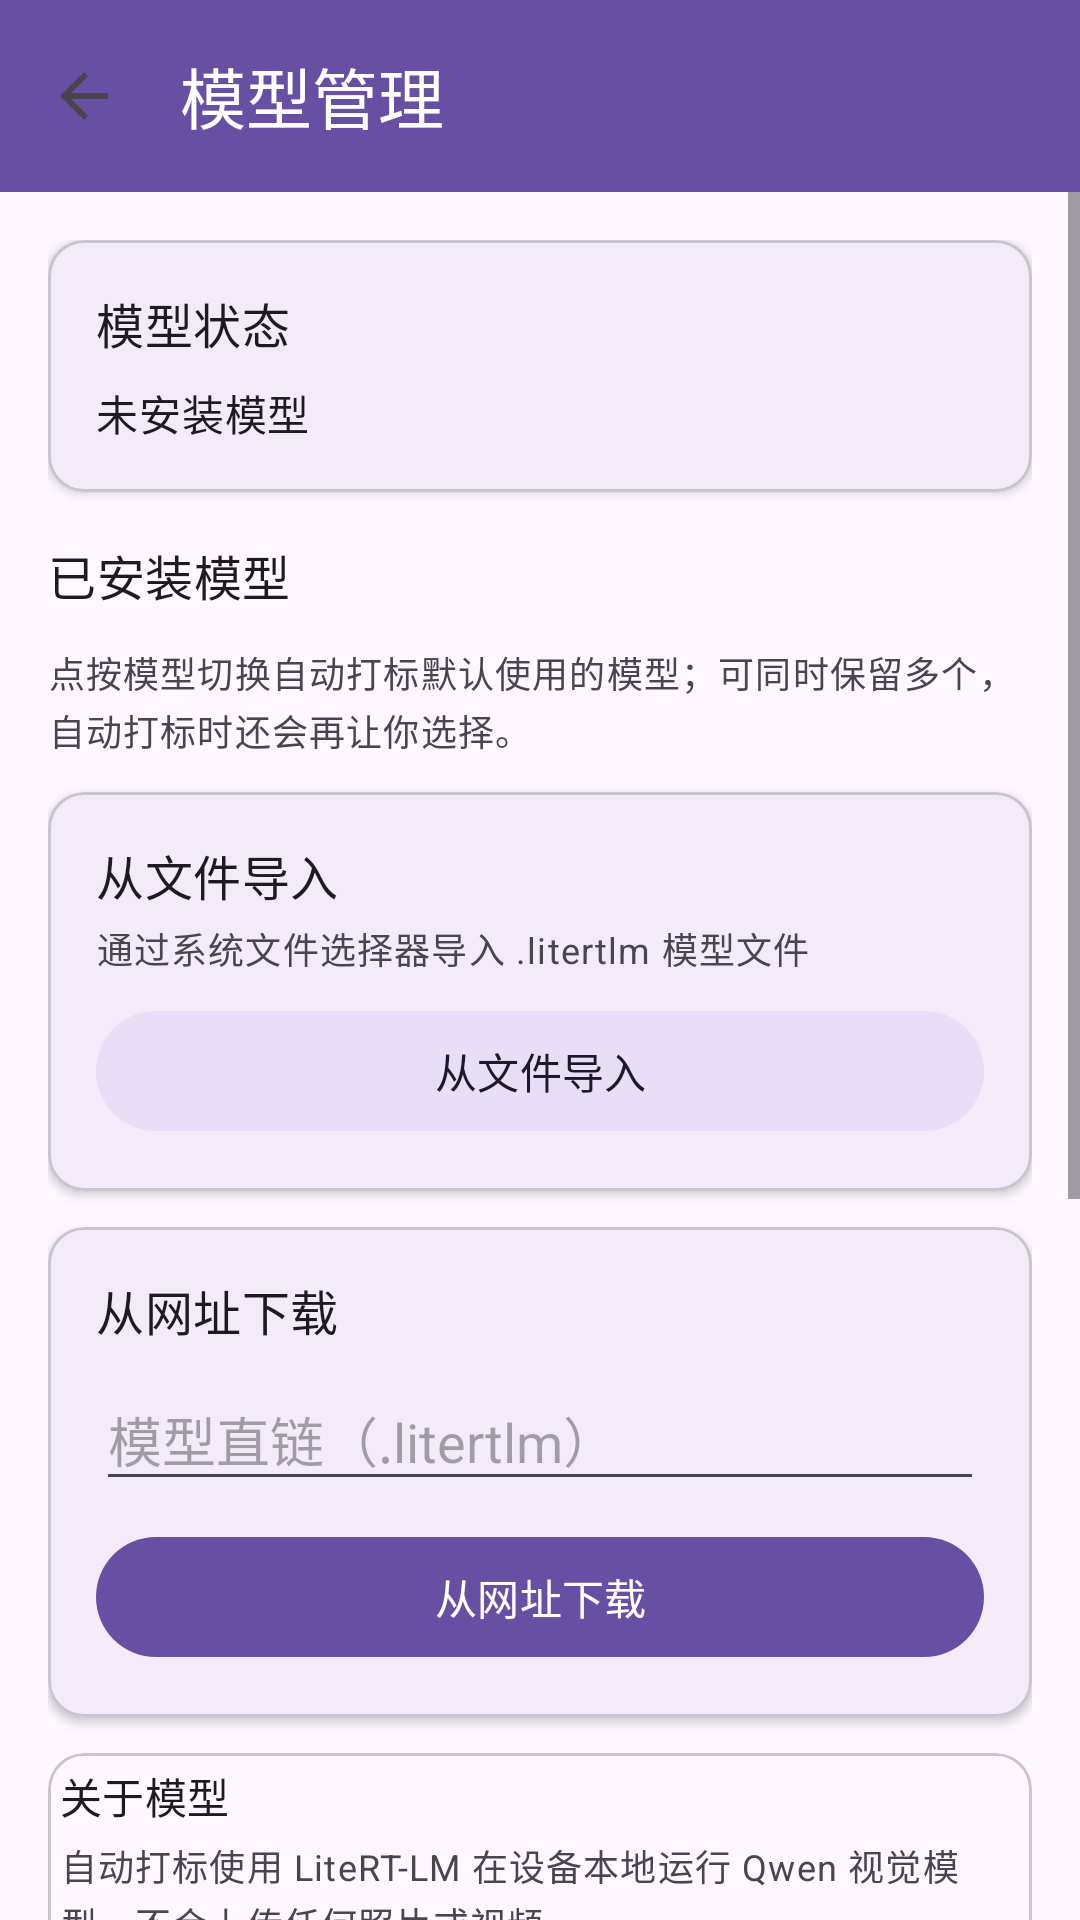

Write the Android layout XML for this screen, with the resource values it uses.
<!-- AndroidManifest.xml: application theme Theme.AlbumMarker -->
<!-- res/layout/activity_model_manage.xml -->
<?xml version="1.0" encoding="utf-8"?>
<LinearLayout xmlns:android="http://schemas.android.com/apk/res/android"
    xmlns:app="http://schemas.android.com/apk/res-auto"
    android:layout_width="match_parent"
    android:layout_height="match_parent"
    android:orientation="vertical">

    <com.google.android.material.appbar.MaterialToolbar
        android:id="@+id/toolbar"
        android:layout_width="match_parent"
        android:layout_height="?attr/actionBarSize"
        android:background="?attr/colorPrimary"
        app:navigationIcon="@drawable/ic_arrow_back"
        app:title="@string/title_model_manage"
        app:titleTextColor="@android:color/white" />

    <ScrollView
        android:layout_width="match_parent"
        android:layout_height="0dp"
        android:layout_weight="1"
        android:fillViewport="true">

    <LinearLayout
        android:layout_width="match_parent"
        android:layout_height="wrap_content"
        android:orientation="vertical"
        android:padding="16dp">

        
        <com.google.android.material.card.MaterialCardView
            android:layout_width="match_parent"
            android:layout_height="wrap_content"
            app:cardElevation="2dp">

            <LinearLayout
                android:layout_width="match_parent"
                android:layout_height="wrap_content"
                android:orientation="vertical"
                android:padding="16dp">

                <TextView
                    android:layout_width="match_parent"
                    android:layout_height="wrap_content"
                    android:text="@string/model_status_title"
                    android:textAppearance="?attr/textAppearanceTitleMedium" />

                <TextView
                    android:id="@+id/tvModelStatus"
                    android:layout_width="match_parent"
                    android:layout_height="wrap_content"
                    android:layout_marginTop="8dp"
                    android:text="@string/model_status_none"
                    android:textAppearance="?attr/textAppearanceBodyMedium" />
            </LinearLayout>
        </com.google.android.material.card.MaterialCardView>

        
        <TextView
            android:layout_width="match_parent"
            android:layout_height="wrap_content"
            android:layout_marginTop="16dp"
            android:text="@string/model_installed_title"
            android:textAppearance="?attr/textAppearanceTitleMedium" />

        <LinearLayout
            android:id="@+id/llModels"
            android:layout_width="match_parent"
            android:layout_height="wrap_content"
            android:layout_marginTop="8dp"
            android:orientation="vertical" />

        <TextView
            android:layout_width="match_parent"
            android:layout_height="wrap_content"
            android:layout_marginTop="4dp"
            android:text="@string/model_installed_hint"
            android:textAppearance="?attr/textAppearanceBodySmall"
            android:textColor="?android:attr/textColorSecondary" />

        
        <com.google.android.material.card.MaterialCardView
            android:layout_width="match_parent"
            android:layout_height="wrap_content"
            android:layout_marginTop="12dp"
            app:cardElevation="2dp">

            <LinearLayout
                android:layout_width="match_parent"
                android:layout_height="wrap_content"
                android:orientation="vertical"
                android:padding="16dp">

                <TextView
                    android:layout_width="match_parent"
                    android:layout_height="wrap_content"
                    android:text="@string/model_import_file"
                    android:textAppearance="?attr/textAppearanceTitleMedium" />

                <TextView
                    android:layout_width="match_parent"
                    android:layout_height="wrap_content"
                    android:layout_marginTop="4dp"
                    android:text="@string/model_import_hint"
                    android:textAppearance="?attr/textAppearanceBodySmall"
                    android:textColor="?android:attr/textColorSecondary" />

                <com.google.android.material.button.MaterialButton
                    android:id="@+id/btnImportFile"
                    style="@style/Widget.Material3.Button.TonalButton"
                    android:layout_width="match_parent"
                    android:layout_height="wrap_content"
                    android:layout_marginTop="8dp"
                    android:text="@string/model_import_file"
                    app:icon="@drawable/ic_folder" />
            </LinearLayout>
        </com.google.android.material.card.MaterialCardView>

        
        <com.google.android.material.card.MaterialCardView
            android:layout_width="match_parent"
            android:layout_height="wrap_content"
            android:layout_marginTop="12dp"
            app:cardElevation="2dp">

            <LinearLayout
                android:layout_width="match_parent"
                android:layout_height="wrap_content"
                android:orientation="vertical"
                android:padding="16dp">

                <TextView
                    android:layout_width="match_parent"
                    android:layout_height="wrap_content"
                    android:text="@string/model_download"
                    android:textAppearance="?attr/textAppearanceTitleMedium" />

                <EditText
                    android:id="@+id/etModelUrl"
                    android:layout_width="match_parent"
                    android:layout_height="wrap_content"
                    android:layout_marginTop="8dp"
                    android:hint="@string/model_url_hint"
                    android:importantForAutofill="no"
                    android:inputType="textUri"
                    android:minHeight="44dp" />

                <com.google.android.material.button.MaterialButton
                    android:id="@+id/btnDownloadModel"
                    android:layout_width="match_parent"
                    android:layout_height="wrap_content"
                    android:layout_marginTop="8dp"
                    android:text="@string/model_download"
                    app:icon="@drawable/ic_download" />
            </LinearLayout>
        </com.google.android.material.card.MaterialCardView>

        
        <com.google.android.material.card.MaterialCardView
            android:layout_width="match_parent"
            android:layout_height="wrap_content"
            android:layout_marginTop="12dp"
            app:cardElevation="0dp">

            <LinearLayout
                android:layout_width="match_parent"
                android:layout_height="wrap_content"
                android:orientation="vertical"
                android:padding="4dp">

                <TextView
                    android:layout_width="match_parent"
                    android:layout_height="wrap_content"
                    android:text="@string/model_help_title"
                    android:textAppearance="?attr/textAppearanceTitleSmall" />

                <TextView
                    android:layout_width="match_parent"
                    android:layout_height="wrap_content"
                    android:layout_marginTop="4dp"
                    android:autoLink="web"
                    android:text="@string/model_help"
                    android:textAppearance="?attr/textAppearanceBodySmall"
                    android:textColor="?android:attr/textColorSecondary" />
            </LinearLayout>
        </com.google.android.material.card.MaterialCardView>

    </LinearLayout>
    </ScrollView>

</LinearLayout>
<!-- resources referenced by this layout -->
<resources>
  <!-- drawable ic_arrow_back (drawable) -->
  <vector xmlns:android="http://schemas.android.com/apk/res/android"
      android:width="24dp"
      android:height="24dp"
      android:viewportWidth="24"
      android:viewportHeight="24"
      android:tint="?attr/colorControlNormal">
      <path
          android:fillColor="@android:color/white"
          android:pathData="M20,11H7.83l5.59,-5.59L12,4l-8,8l8,8l1.41,-1.41L7.83,13H20v-2z" />
  </vector>
  <string name="model_download">从网址下载</string>
  <string name="model_help">自动打标使用 LiteRT-LM 在设备本地运行 Qwen 视觉模型，不会上传任何照片或视频。\n\n可同时安装多个模型，在「自动添加标签」时选择：\n• Qwen3.5-0.8B-VL_int8.litertlm（约 1.3 GB）——速度快、内存占用低，日常首选；\n• Qwen3.5-2B-VL_int8.litertlm（约 3.15 GB）——识别 / OCR 更强，但 8GB 机型较慢，且可能被系统回收。\n\n下载（0.8B）：https://huggingface.co/litert-community/Qwen3.5-0.8B\n下载（2B）：https://huggingface.co/litert-community/Qwen3.5-2B\n国内镜像：https://hf-mirror.com/litert-community/Qwen3.5-0.8B\n\n安装方式：\n1. 下载 .litertlm 文件（或复制直链）；\n2. 在本页「从文件导入」，或填写直链「从网址下载」。\n\n模型保存在应用私有目录，卸载应用即删除。未安装模型时，「自动添加标签」会退化为启发式标签（颜色 / 亮度 / 横竖版 / EXIF / 时长等本地特征）。</string>
  <string name="model_help_title">关于模型</string>
  <string name="model_import_file">从文件导入</string>
  <string name="model_import_hint">通过系统文件选择器导入 .litertlm 模型文件</string>
  <string name="model_installed_hint">点按模型切换自动打标默认使用的模型；可同时保留多个，自动打标时还会再让你选择。</string>
  <string name="model_installed_title">已安装模型</string>
  <string name="model_status_none">未安装模型</string>
  <string name="model_status_title">模型状态</string>
  <string name="model_url_hint">模型直链（.litertlm）</string>
  <string name="title_model_manage">模型管理</string>
  <style name="Theme.AlbumMarker" parent="Theme.Material3.DayNight.NoActionBar">
          <item name="colorPrimary">@color/brand_primary</item>
          <item name="colorOnPrimary">@android:color/white</item>
          <item name="android:statusBarColor">@android:color/transparent</item>
          <item name="android:navigationBarColor">@android:color/transparent</item>
          <item name="android:windowLightStatusBar">false</item>
      </style>
  <color name="brand_primary">#6750A4</color>
</resources>
